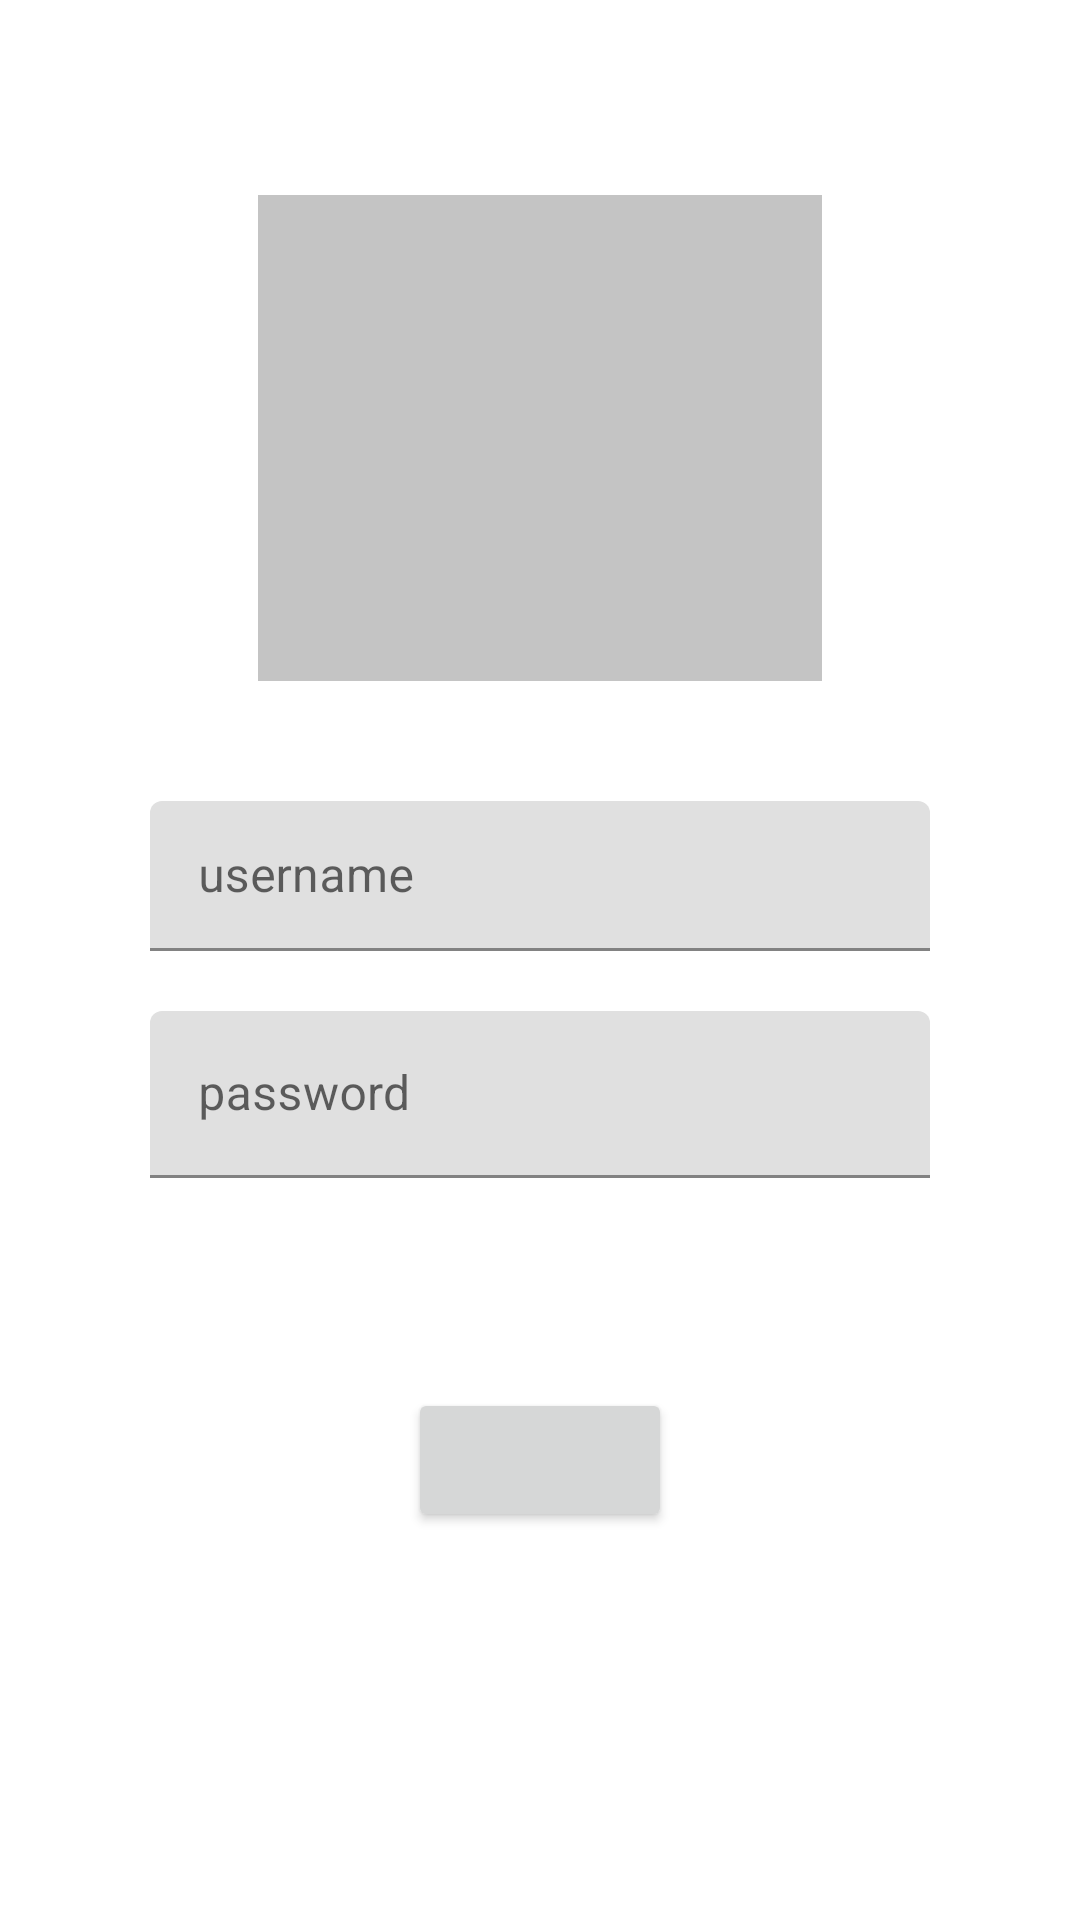

Write the Android layout XML for this screen, with the resource values it uses.
<!-- AndroidManifest.xml: application theme Theme.Raion -->
<!-- res/layout/activity_login.xml -->
<?xml version="1.0" encoding="utf-8"?>
<LinearLayout xmlns:android="http://schemas.android.com/apk/res/android"
    xmlns:app="http://schemas.android.com/apk/res-auto"
    xmlns:tools="http://schemas.android.com/tools"
    android:layout_width="match_parent"
    android:layout_height="match_parent"
    android:padding="50dp"
    android:orientation="vertical"
    tools:context=".Login">

    <ImageView
        android:layout_width="match_parent"
        android:layout_height="wrap_content"
        android:src="@drawable/kotak"
        android:layout_marginTop="15dp"/>
<com.google.android.material.textfield.TextInputLayout
    android:layout_width="match_parent"
    android:layout_height="wrap_content">
    <EditText
        android:layout_width="match_parent"
        android:layout_height="50dp"
        android:id="@+id/username"
        android:layout_marginTop="40dp"
        android:hint="username"
        android:layout_gravity="center"
        />


</com.google.android.material.textfield.TextInputLayout>
<com.google.android.material.textfield.TextInputLayout
    android:layout_width="match_parent"
    android:layout_height="wrap_content">
    <EditText
        android:layout_width="match_parent"
        android:layout_height="wrap_content"
        android:layout_gravity="center"
        android:layout_marginTop="20dp"
        android:id="@+id/et_password"
        android:hint="password"/>
</com.google.android.material.textfield.TextInputLayout>
    <Button
        android:layout_width="wrap_content"
        android:layout_height="wrap_content"
        android:layout_gravity="center"
        android:layout_marginTop="70dp"
        android:id="@+id/login"/>


</LinearLayout>
<!-- resources referenced by this layout -->
<resources>
  <!-- drawable kotak: png bitmap (drawable, 539 bytes) -->
  <style name="Theme.Raion" parent="Theme.MaterialComponents.DayNight.DarkActionBar">
          
          <item name="colorPrimary">@color/Grey_500</item>
          <item name="colorPrimaryVariant">@color/purple_700</item>
          <item name="colorOnPrimary">@color/white</item>
          
          <item name="colorSecondary">@color/teal_200</item>
          <item name="colorSecondaryVariant">@color/teal_700</item>
          <item name="colorOnSecondary">@color/black</item>
          
          <item name="android:statusBarColor" tools:targetApi="l">?attr/colorPrimaryVariant</item>
          
      </style>
  <color name="Grey_500">#808080</color>
  <color name="purple_700">#FF3700B3</color>
  <color name="white">#FFFFFFFF</color>
  <color name="teal_200">#FF03DAC5</color>
  <color name="teal_700">#FF018786</color>
  <color name="black">#FF000000</color>
</resources>
